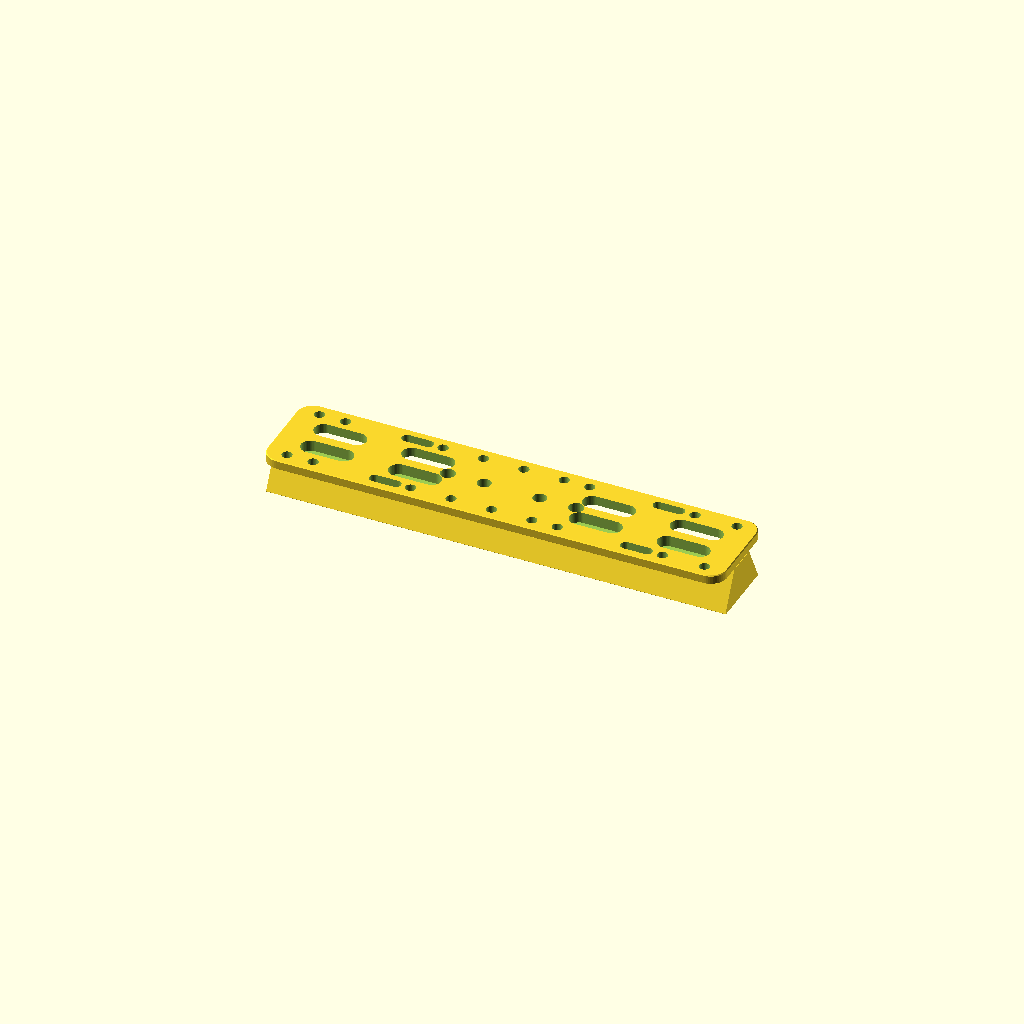
Cell 1: the model at its default parameters.
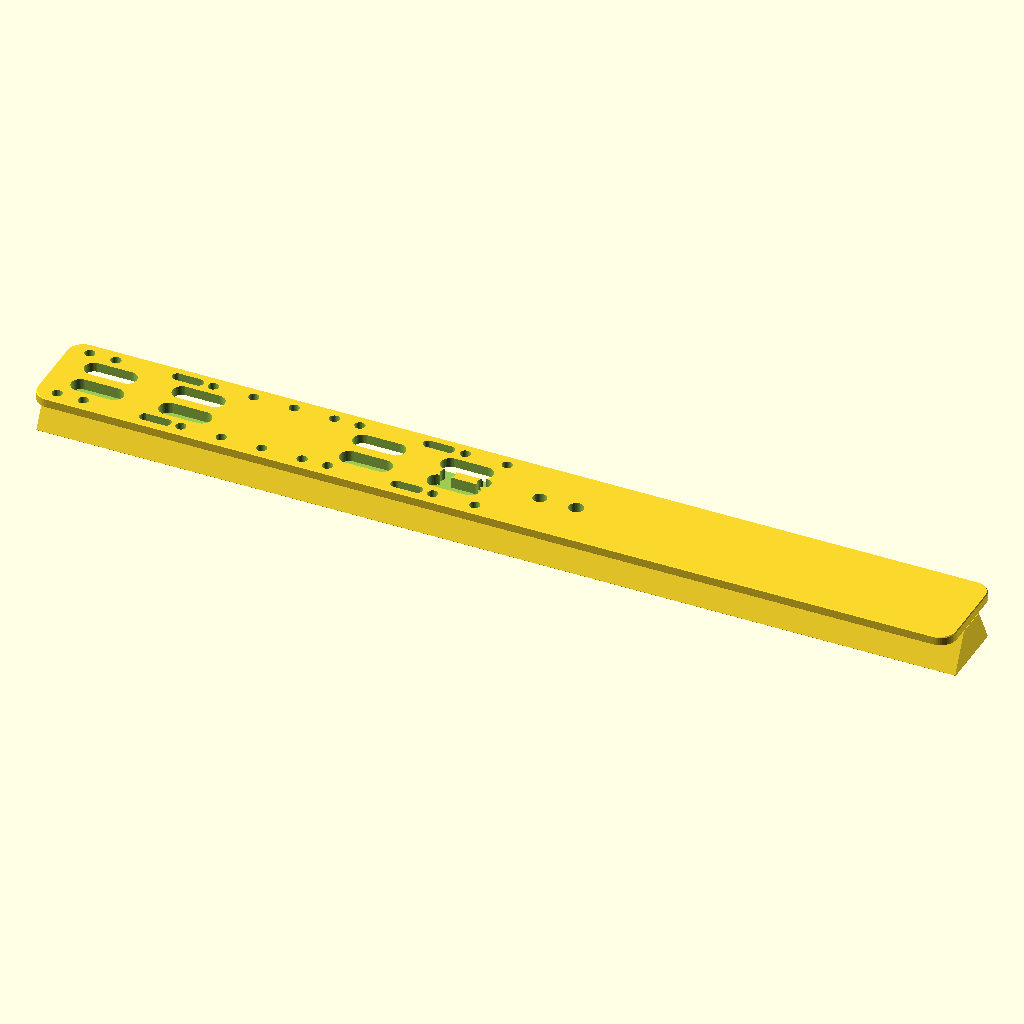
Cell 2: the same model with L = 580.
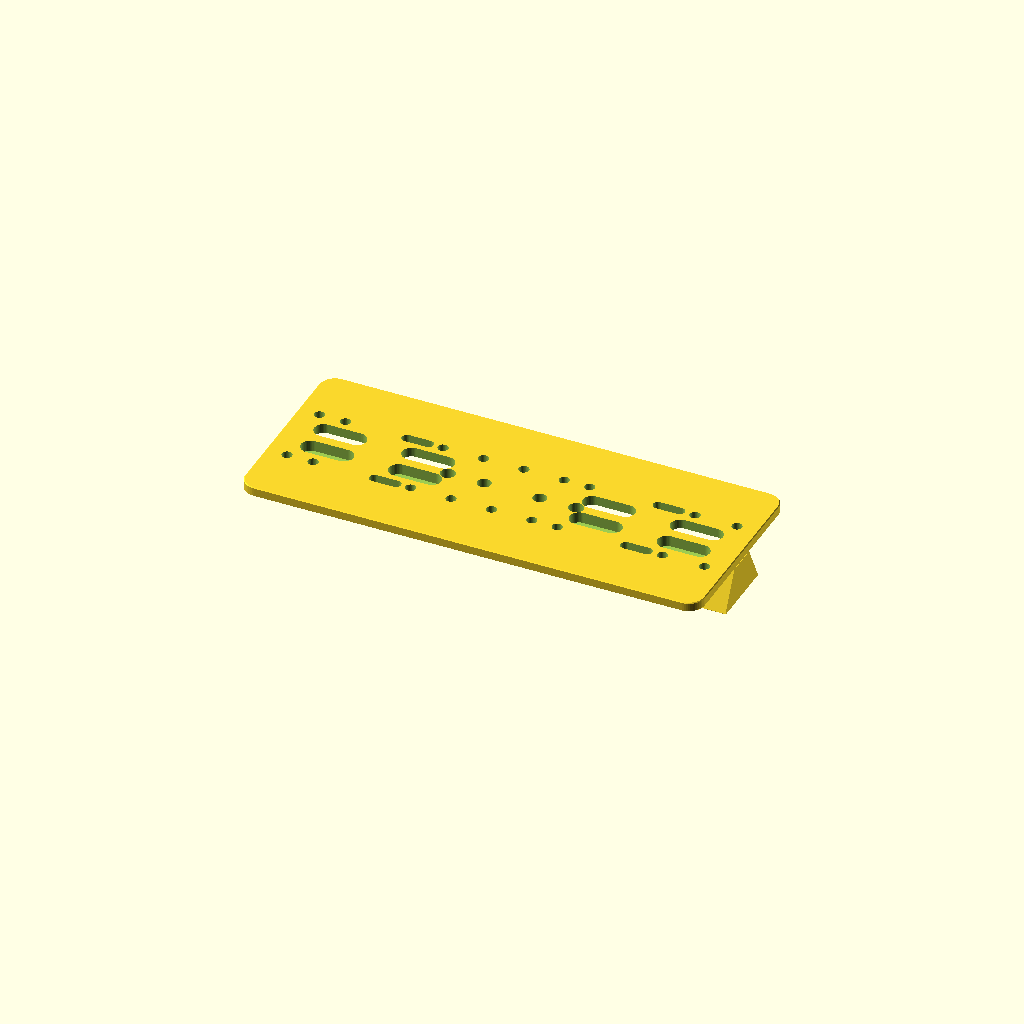
Cell 3: the same model with W = 120.
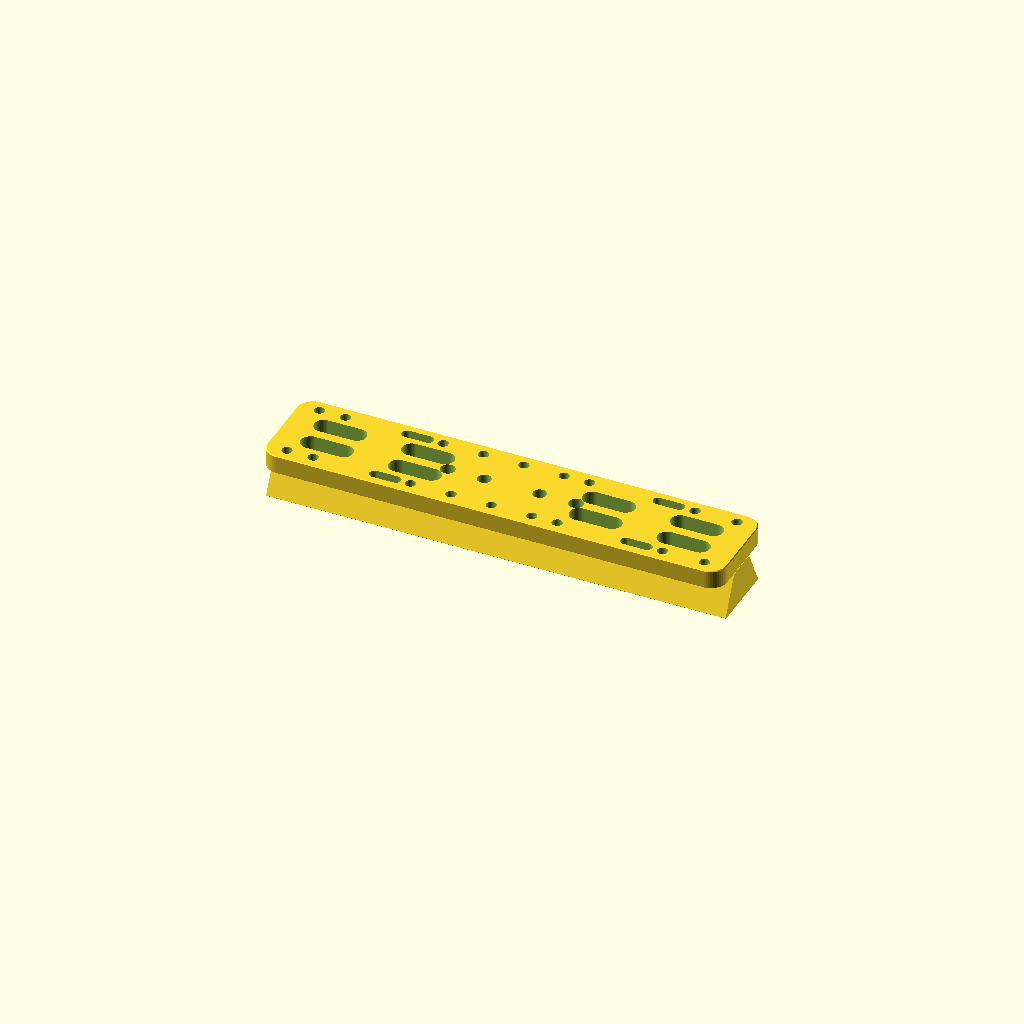
Cell 4 — T set to 12, the other parameters unchanged.
All cells are drawn from one camera (rotation 55°, 0°, 25°, orthographic, colour scheme Cornfield), so only the parameter changes between them.
The OpenSCAD source (astro-prints/mount_plate_nonsense/3500nonseseMsgANDireadthemall_mounting_plate.scad):
// ============================================================================
// Multi-hole slider / mounting plate — OpenSCAD version
// 290 x 60 x 30 overall, dovetail foot on the underside, rows of
// clearance holes and elongated slots.
//
// Same geometry as the CadQuery script (build_plate.py), reimplemented here
// because plain numeric parameters + $fn are much faster to hand-tweak than
// re-running a Python/OCCT script. Open this in OpenSCAD, use Window >
// Customizer to get sliders/fields for every parameter below.
//
// Units: mm.
//
// ----------------------------------------------------------------------
// HOW THE HOLE / SLOT POSITIONS WERE DERIVED (from the dimensioned drawing)
// ----------------------------------------------------------------------
// Outer row (near the long edges), 12 values -> 11 feature centers:
//     13.25, 16.5, 45.5, 16, 25.5, 25.5, 25.5, 16, 50, 16.5, 26.5, 13.25
//     -> the two largest gaps (45.5 and 50) are the elongated slots,
//        the other 9 positions are round Ø6.5 holes (2 rows x 11 = 22,
//        matching the "22-Ø6.5" callout).
//
// Inner row (the big slots), 11 values -> 4 slots of 33 mm + a 35 mm
// center gap that holds the M8 / Ø9.2 holes (symmetric about the
// 145 mm centerline):
//     16, 33, 22.5, 33, 23, 35(+/-0.05), 23, 33, 22.5, 33, 16
//
// ----------------------------------------------------------------------
// ASSUMPTIONS (not explicitly dimensioned in the source drawing — these
// are the first things to change if you have exact reference values):
//   * Y offset of the outer hole/slot rows:   EDGE_ROW_Y = 22
//   * Y offset of the inner big-slot rows:    INNER_ROW_Y = 9
//   * Outer slot length:                      OUTER_SLOT_L = 20
//   * Inner slot width:                       INNER_SLOT_W = 12
//   * Dovetail foot top width (plate side):   FOOT_TOP_W = 20
//   * Underside counterbores (8-Ø12, 2-Ø14, 4-R3, 4-15, 4-2 from the
//     bottom view) are NOT modeled here — see TODO at the bottom.
// ============================================================================

/* [Overall plate] */
L = 290;              // overall length
W = 60;               // overall width
T = 6;                // plate thickness (30 overall - 24 foot height)
CORNER_R = 10;         // 4x R10 corner fillet
EDGE_CHAMFER = 0.5;    // C0.5 edge chamfer (top & bottom perimeter)

/* [Round holes] */
HOLE_D = 6.5;          // 22x Ø6.5 clearance holes
M8_TAP_D = 8.5;        // 2x M8x1.25 (through hole, no thread modeled)
SMALL_HOLE_D = 9.2;    // 2x Ø9.2

/* [Slots] */
OUTER_SLOT_W = 6.5;    // width of the 2 outer-row slots (per side)
OUTER_SLOT_L = 20;     // ASSUMPTION: length of the outer-row slots
INNER_SLOT_W = 12;     // ASSUMPTION: width of the 4 big inner slots
INNER_SLOT_L = 33;     // length of the big inner slots (from dim chain)

/* [Row offsets from centerline] */
EDGE_ROW_Y = 22;       // ASSUMPTION: outer hole/slot row offset
INNER_ROW_Y = 9;       // ASSUMPTION: inner big-slot row offset

/* [Dovetail foot] */
FOOT_HEIGHT = 24;      // (24) in the front view
FOOT_BOTTOM_W = 43.9;  // (43.9) bottom width of the foot
FOOT_TOP_W = 20;       // ASSUMPTION: width where foot meets the plate
FOOT_CHAMFER = 0.5;    // C0.5 chamfer on the foot's bottom edges

/* [Rendering] */
$fn = 48;              // circle smoothness

// ============================================================================
// Derived hole / slot X centers (computed from the drawing's dimension
// chains — do not normally need to edit below this line)
// ============================================================================

// Outer row chain -> 11 feature centers (cumulative sum, centered on 0)
outer_gaps = [13.25, 16.5, 45.5, 16, 25.5, 25.5, 25.5, 16, 50, 16.5, 26.5, 13.25];
outer_slot_idx = [2, 8];   // 0-based indices that are slots, rest are round holes

// Inner row chain -> 10 boundary points -> 4 slots + center hole zone
inner_gaps = [16, 33, 22.5, 33, 23, 35, 23, 33, 22.5, 33, 16];

// cumulative_centers(): running sum of all but the last gap, shifted to
// be centered on the part (returns a vector same length as gaps minus 1)
function cumsum_centered(gaps, total, n, i=0, acc=0, out=[]) =
    (i >= n) ? out :
    let (acc2 = acc + gaps[i])
    cumsum_centered(gaps, total, n, i+1, acc2, concat(out, [acc2 - total/2]));

outer_centers = cumsum_centered(outer_gaps, L, len(outer_gaps)-1);
inner_pts     = cumsum_centered(inner_gaps, L, len(inner_gaps)-1);

// inner_pts = [f1..f10] = slot1_start, slot1_end, slot2_start, slot2_end,
//                          center_start, center_end,
//                          slot3_start, slot3_end, slot4_start, slot4_end
inner_slot_spans = [
    [inner_pts[0], inner_pts[1]],
    [inner_pts[2], inner_pts[3]],
    [inner_pts[6], inner_pts[7]],
    [inner_pts[8], inner_pts[9]],
];
center_zone = [inner_pts[4], inner_pts[5]];

half_center = (center_zone[1] - center_zone[0]) / 2;
m8_centers_x = [-half_center, half_center];
small_hole_offset = half_center + 23;
small_hole_centers_x = [-small_hole_offset, small_hole_offset];

// ============================================================================
// Helper modules
// ============================================================================

// Rounded-rectangle (2D) used for the corner-filleted plate outline
module rounded_rect2d(l, w, r) {
    hull() {
        for (xs = [-1, 1], ys = [-1, 1])
            translate([xs*(l/2 - r), ys*(w/2 - r)])
                circle(r=r);
    }
}

// A "stadium" slot, extruded through Z, centered at the origin, oriented
// along X
module slot(length, width, depth) {
    straight = max(length - width, 0);
    translate([0, 0, -depth/2])
        linear_extrude(height=depth)
            hull() {
                translate([-straight/2, 0]) circle(d=width);
                translate([ straight/2, 0]) circle(d=width);
            }
}

// Round hole, extruded through Z
module round_hole(dia, depth) {
    translate([0, 0, -depth/2])
        linear_extrude(height=depth)
            circle(d=dia);
}

// ============================================================================
// Main plate body (with corner fillets + top/bottom chamfer)
// ============================================================================

module plate_blank() {
    // chamfer via minkowski-free approach: extrude the rounded rect,
    // then chamfer top/bottom by intersecting with a slightly-shrunk
    // offset shape near each face using a simple two-cylinder-edge trick.
    // For simplicity & reliability we approximate the C0.5 chamfer with a
    // small linear bevel using hull() between a full-size and a slightly
    // inset rounded rectangle at each face.
    bevel = EDGE_CHAMFER;
    hull() {
        translate([0, 0, -T/2 + bevel])
            linear_extrude(height=T - 2*bevel)
                rounded_rect2d(L, W, CORNER_R);
        translate([0, 0, -T/2])
            linear_extrude(height=0.001)
                rounded_rect2d(L - 2*bevel, W - 2*bevel, max(CORNER_R - bevel, 0.1));
        translate([0, 0, T/2 - 0.001])
            linear_extrude(height=0.001)
                rounded_rect2d(L - 2*bevel, W - 2*bevel, max(CORNER_R - bevel, 0.1));
    }
}

// ============================================================================
// Dovetail foot (full-length trapezoidal boss on the underside)
// ============================================================================

module dovetail_foot() {
    profile = [
        [-FOOT_TOP_W/2, 0],
        [ FOOT_TOP_W/2, 0],
        [ FOOT_BOTTOM_W/2, -FOOT_HEIGHT + FOOT_CHAMFER],
        [ FOOT_BOTTOM_W/2 - FOOT_CHAMFER, -FOOT_HEIGHT],
        [-FOOT_BOTTOM_W/2 + FOOT_CHAMFER, -FOOT_HEIGHT],
        [-FOOT_BOTTOM_W/2, -FOOT_HEIGHT + FOOT_CHAMFER],
    ];
    translate([-L/2, 0, -T/2])
        rotate([90, 0, 90])
            linear_extrude(height=L)
                polygon(profile);
}

// ============================================================================
// Assembly
// ============================================================================

module mounting_plate() {
    difference() {
        union() {
            plate_blank();
            dovetail_foot();
        }

        // --- outer row: holes + 2 slots, mirrored top/bottom ---
        for (y = [EDGE_ROW_Y, -EDGE_ROW_Y]) {
            for (i = [0 : len(outer_centers)-1]) {
                x = outer_centers[i];
                is_slot = (i == outer_slot_idx[0] || i == outer_slot_idx[1]);
                translate([x, y, 0]) {
                    if (is_slot)
                        slot(OUTER_SLOT_L, OUTER_SLOT_W, T + 2);
                    else
                        round_hole(HOLE_D, T + 2);
                }
            }
        }

        // --- inner big slots, mirrored top/bottom ---
        for (y = [INNER_ROW_Y, -INNER_ROW_Y]) {
            for (span = inner_slot_spans) {
                cx = (span[0] + span[1]) / 2;
                len_ = span[1] - span[0];
                translate([cx, y, 0])
                    slot(len_, INNER_SLOT_W, T + 2);
            }
        }

        // --- centerline: 2x M8x1.25 ---
        for (x = m8_centers_x)
            translate([x, 0, 0])
                round_hole(M8_TAP_D, T + 2);

        // --- centerline: 2x Ø9.2 ---
        for (x = small_hole_centers_x)
            translate([x, 0, 0])
                round_hole(SMALL_HOLE_D, T + 2);
    }
}

mounting_plate();

// ----------------------------------------------------------------------
// TODO (not modeled — secondary machining details from the bottom view):
//   8x Ø12 counterbore, 2x Ø14 counterbore, 4x R3 fillet, 4-15 / 4-2
//   (likely counterbore diameter/depth for bolt heads on the underside).
//   Add with more round_hole()-style cutters at a shallower depth once
//   you confirm which holes they sit on and how deep they go.
// ----------------------------------------------------------------------
Parameter table extracted from the source (name, type, default, range or options):
L: number, default 290
W: number, default 60
T: number, default 6
CORNER_R: number, default 10
EDGE_CHAMFER: number, default 0.5
HOLE_D: number, default 6.5
M8_TAP_D: number, default 8.5
SMALL_HOLE_D: number, default 9.2
OUTER_SLOT_W: number, default 6.5
OUTER_SLOT_L: number, default 20
INNER_SLOT_W: number, default 12
INNER_SLOT_L: number, default 33
EDGE_ROW_Y: number, default 22
INNER_ROW_Y: number, default 9
FOOT_HEIGHT: number, default 24
FOOT_BOTTOM_W: number, default 43.9
FOOT_TOP_W: number, default 20
FOOT_CHAMFER: number, default 0.5
outer_slot_idx: vector, default [2, 8]
